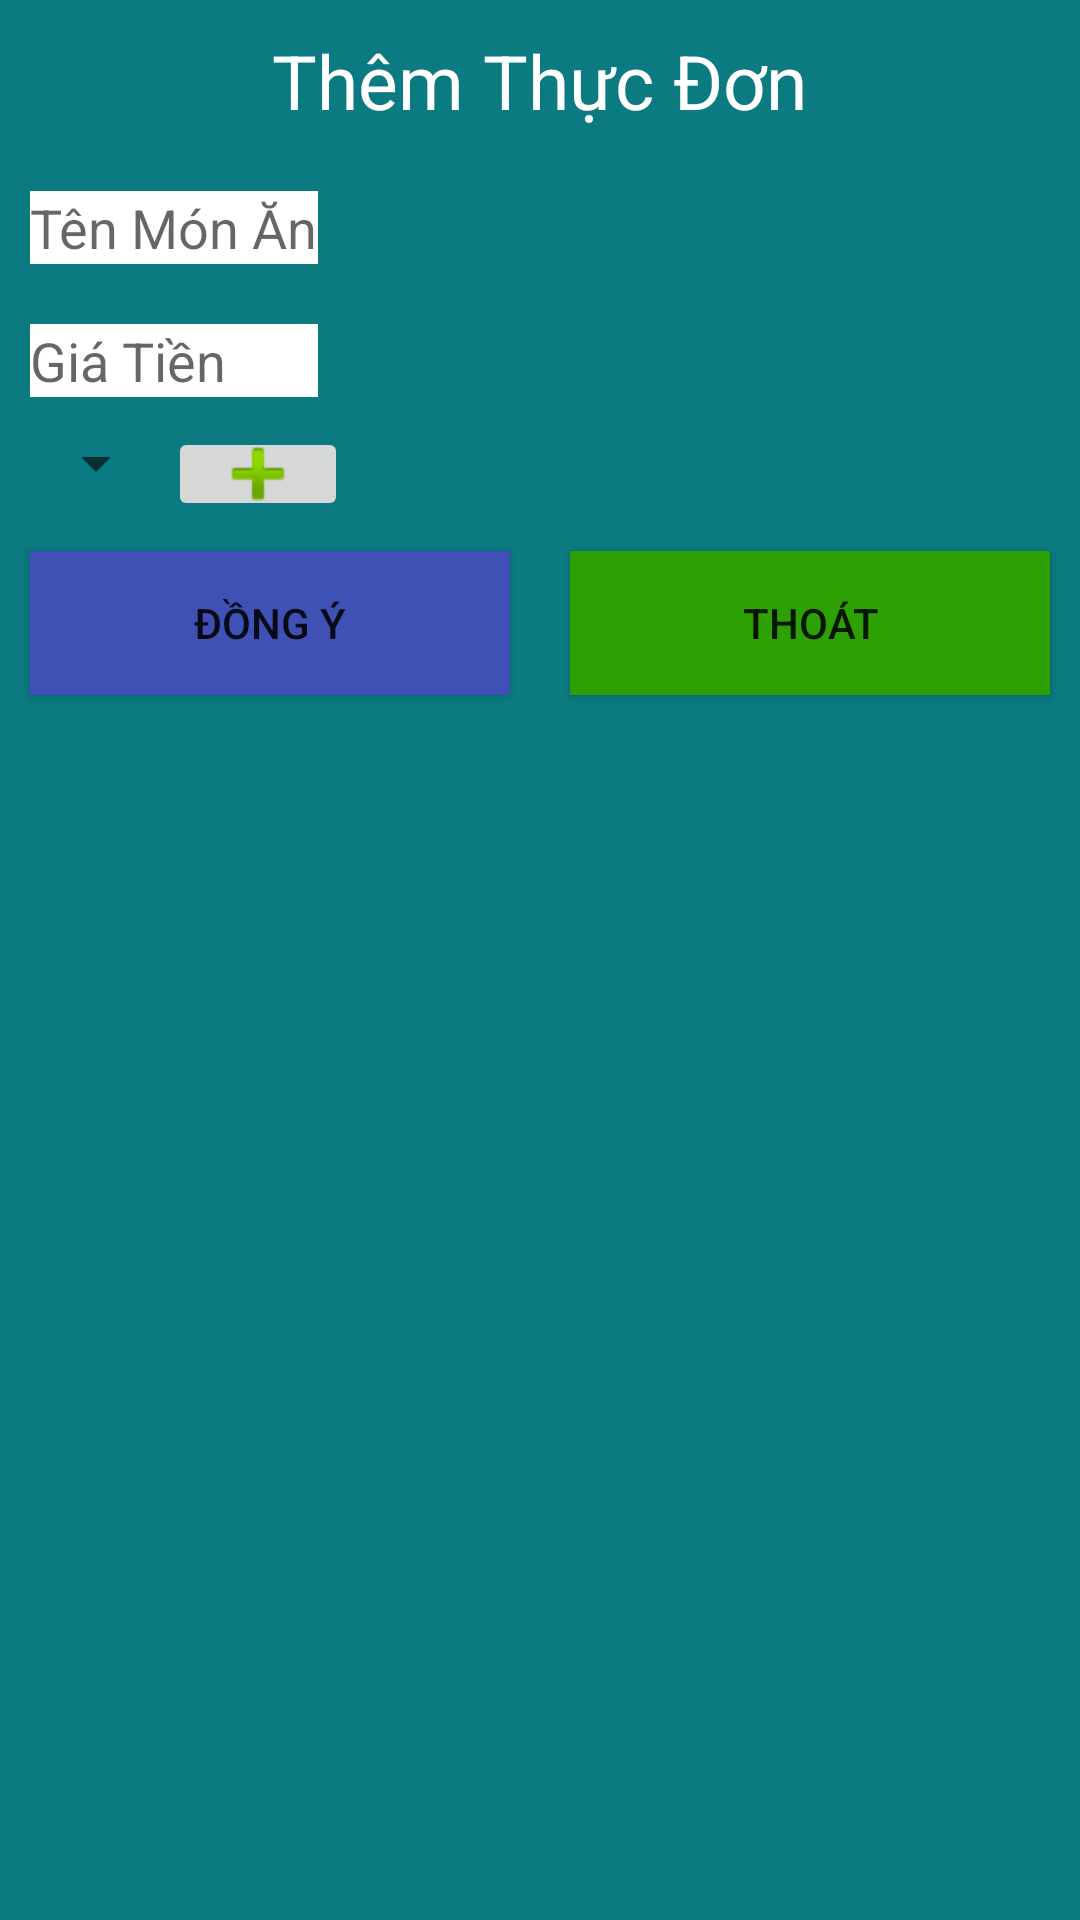

Write the Android layout XML for this screen, with the resource values it uses.
<!-- AndroidManifest.xml: application theme AppTheme -->
<!-- res/layout/layout_themthucdon.xml -->
<?xml version="1.0" encoding="utf-8"?>
<LinearLayout xmlns:android="http://schemas.android.com/apk/res/android"
    android:orientation="vertical" android:layout_width="match_parent"
    android:layout_height="match_parent"
    android:background="#0b7b81">
    <TextView
        android:layout_width="wrap_content"
        android:layout_height="wrap_content"
        android:text="Thêm Thực Đơn"
        android:textColor="#ffffff"
        android:textSize="25dp"
        android:layout_gravity="center"
        android:layout_margin="@dimen/size10dp"/>

    <LinearLayout
        android:layout_width="wrap_content"
        android:layout_height="120dp">

        <LinearLayout
            android:layout_width="0dp"
            android:layout_height="wrap_content"
            android:layout_weight="1"
            android:orientation="vertical">

            <EditText
                android:id="@+id/edtThemTenMonAn"
                android:layout_width="match_parent"
                android:layout_height="wrap_content"
                android:layout_margin="@dimen/size10dp"
                android:background="#ffffff"
                android:hint="Tên Món Ăn" />

            <EditText
                android:id="@+id/edtThemGiaTien"
                android:layout_width="match_parent"
                android:layout_height="wrap_content"
                android:layout_margin="@dimen/size10dp"
                android:background="#ffffff"
                android:numeric="integer"
                android:hint="Giá Tiền" />

            <LinearLayout
                android:layout_width="match_parent"
                android:layout_height="wrap_content"
                android:orientation="horizontal">

                <android.support.v7.widget.AppCompatSpinner
                    android:id="@+id/spinnerChon"
                    android:layout_width="wrap_content"
                    android:layout_height="wrap_content"
                    android:layout_weight="2"></android.support.v7.widget.AppCompatSpinner>

                <ImageButton
                    android:id="@+id/ibtnThemLoaiThucDon"
                    android:layout_width="wrap_content"
                    android:layout_height="wrap_content"
                    android:layout_weight="1"
                    android:src="@android:drawable/ic_input_add" />
            </LinearLayout>
        </LinearLayout>

        <ImageView
            android:id="@+id/imgHinhMonAn"
            android:layout_width="0dp"
            android:layout_height="wrap_content"
            android:layout_weight="1"
            android:src="@drawable/backgroundheader" />
    </LinearLayout>
    <LinearLayout
        android:layout_width="match_parent"
        android:layout_height="wrap_content">
        <Button
            android:id="@+id/btnDongYThemMonAn"
            android:text="Đồng Ý"
            android:layout_width="wrap_content"
            android:layout_height="wrap_content"
            android:padding="@dimen/size10dp"
            android:layout_margin="@dimen/size10dp"
            android:layout_weight="1"
            android:background="@color/colorPrimary"/>
        <Button
            android:id="@+id/btnThoatMonAn"
            android:text="Thoát"
            android:padding="@dimen/size10dp"
            android:layout_margin="@dimen/size10dp"
            android:layout_width="wrap_content"
            android:layout_height="wrap_content"
            android:layout_weight="1"
            android:background="#2da103"/>

    </LinearLayout>
</LinearLayout>
<!-- resources referenced by this layout -->
<resources>
  <color name="colorPrimary">#3F51B5</color>
  <dimen name="size10dp">10dp</dimen>
  <style name="AppTheme" parent="Theme.AppCompat.Light.NoActionBar">
          
          <item name="colorPrimary">@color/colorPrimary</item>
          <item name="colorPrimaryDark">@color/colorPrimaryDark</item>
          <item name="colorAccent">@color/colorAccent</item>
      </style>
  <color name="colorPrimaryDark">#303F9F</color>
  <color name="colorAccent">#FF4081</color>
</resources>
